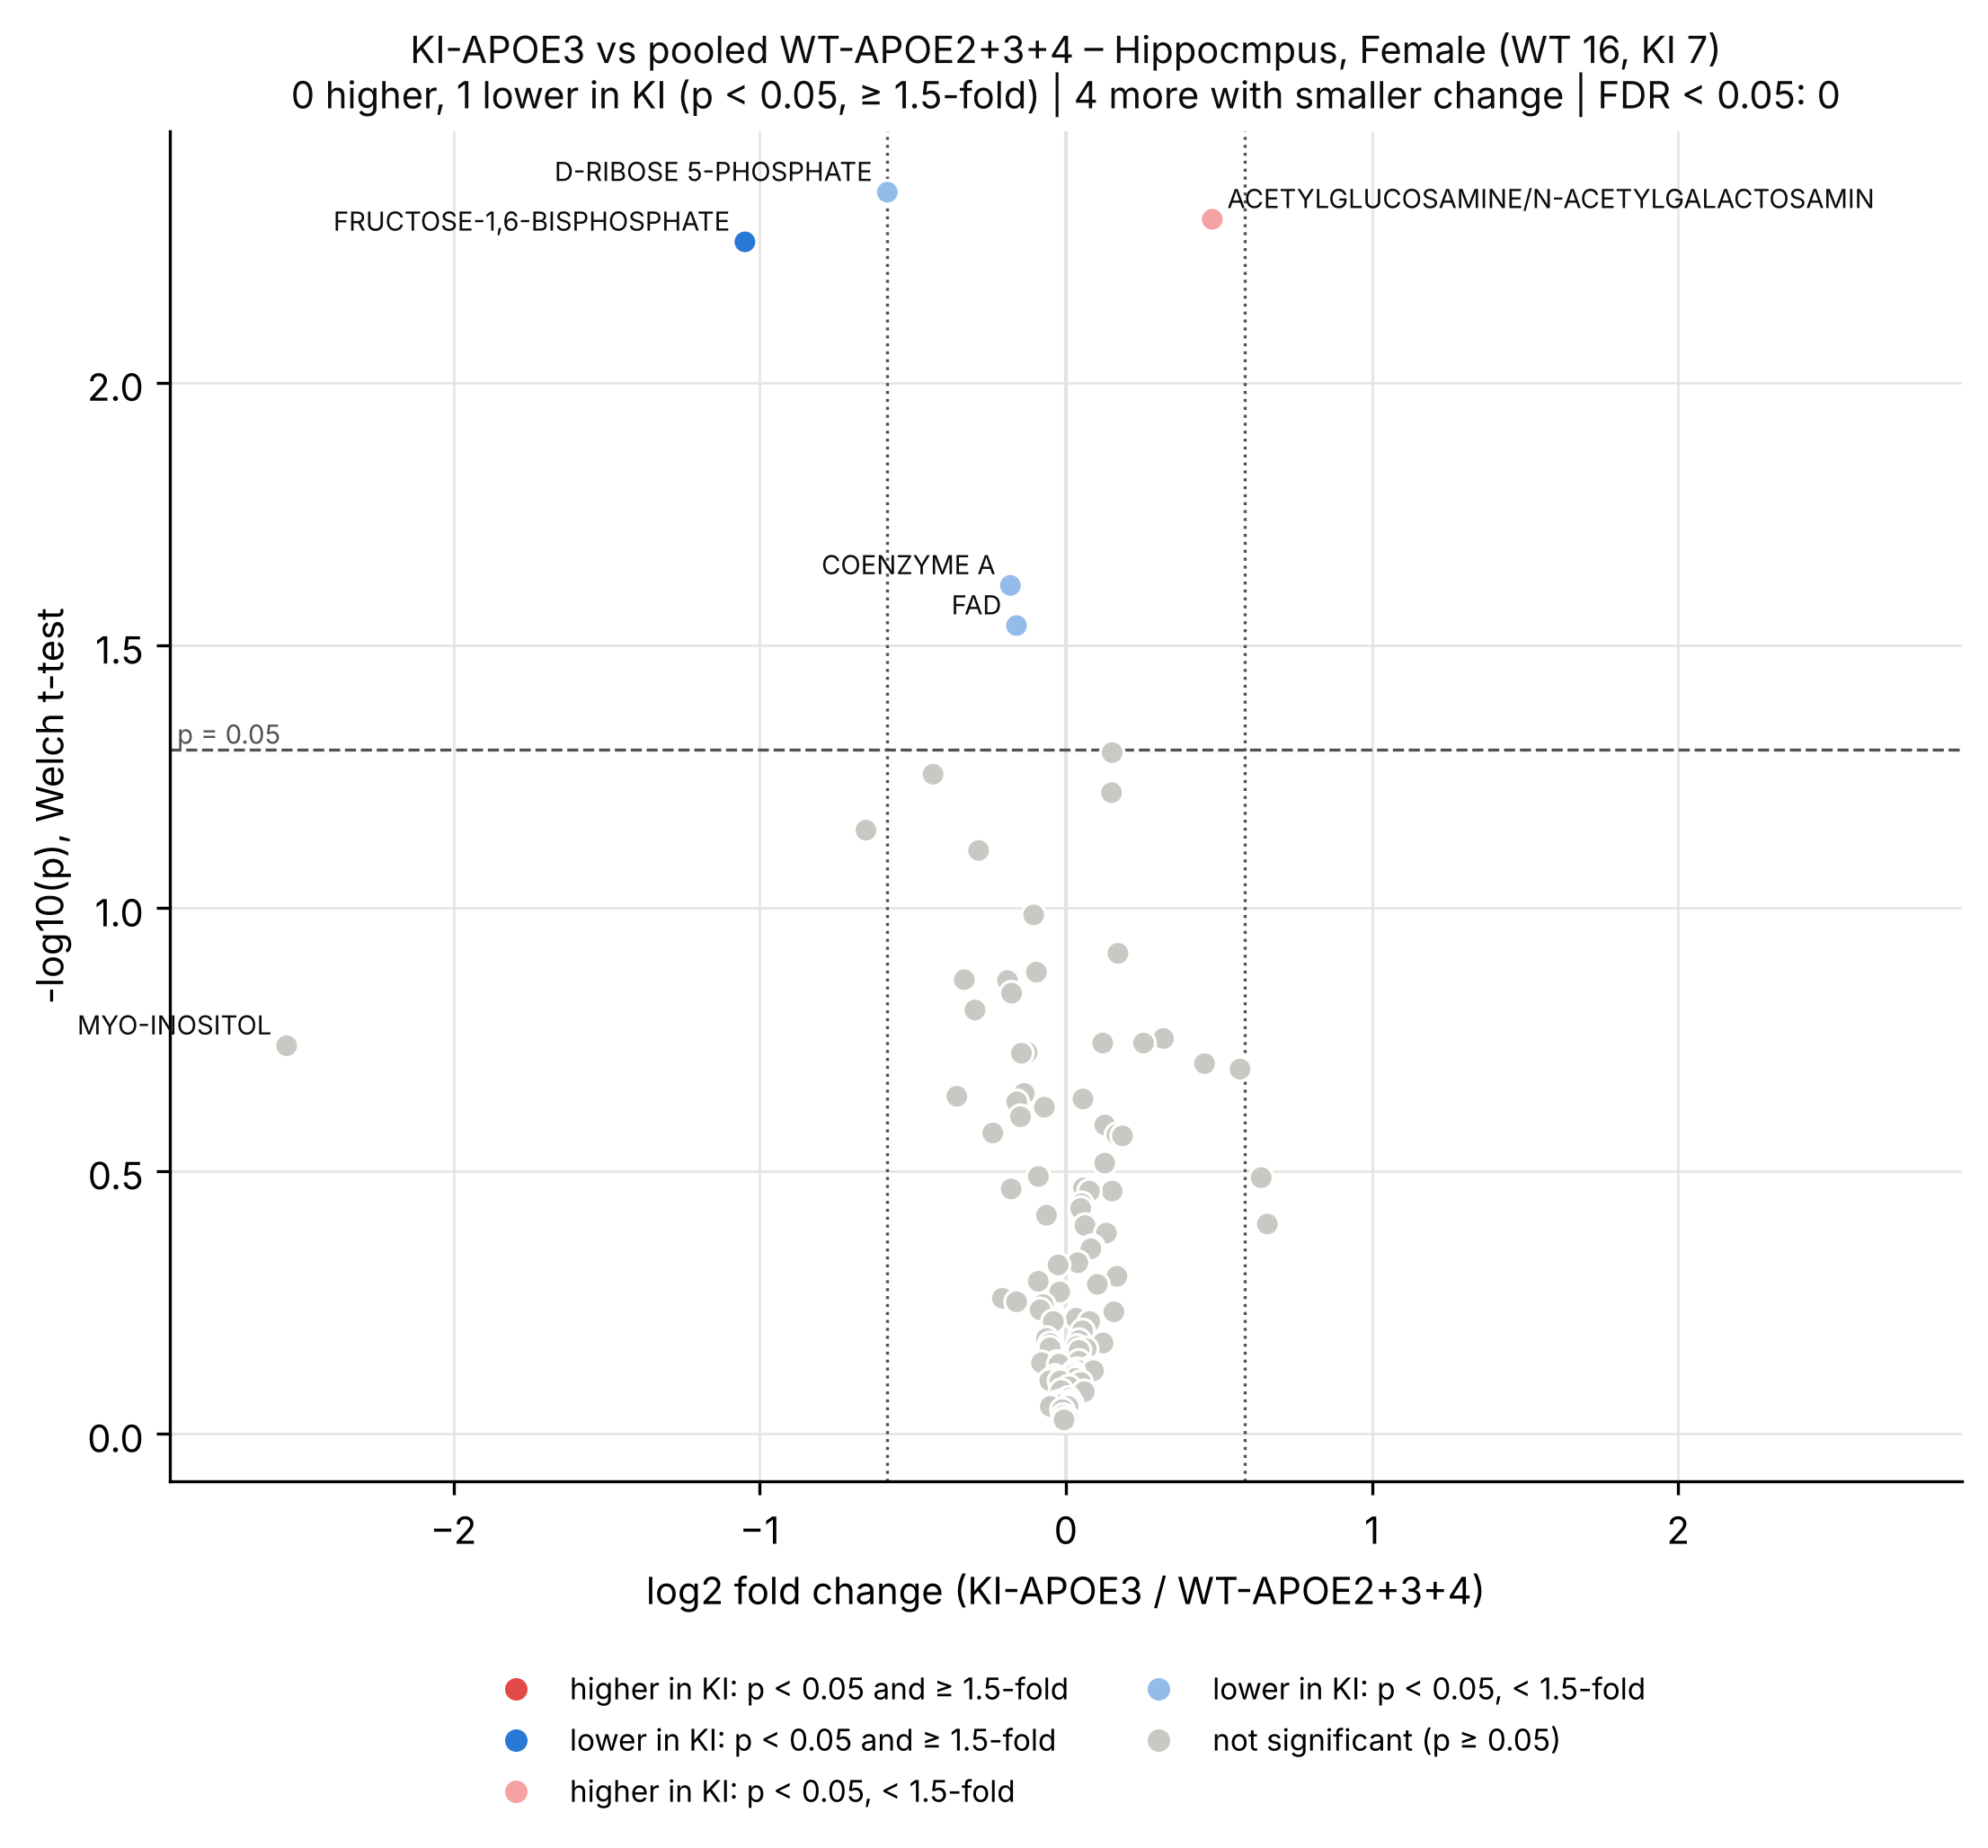

Data behind this chart, as committed beside it:
Metabolite, log2FC_KI_vs_WT, t, p_value, n_KI, n_WT, FDR, Direction
NEG_D-RIBOSE 5-PHOSPHATE, -0.5828, -3.211, 0.004343, 7, 16, 0.1997, lower in KI (small change)
POS_ACETYLGLUCOSAMINE/N-ACETYLGALACTOSAM…, 0.4785, 3.166, 0.00489, 7, 16, 0.1997, higher in KI (small change)
NEG_FRUCTOSE-1,6-BISPHOSPHATE, -1.048, -3.125, 0.005398, 7, 16, 0.1997, lower in KI
POS_COENZYME A, -0.1808, -2.53, 0.02432, 7, 16, 0.6436, lower in KI (small change)
POS_FAD, -0.1609, -2.498, 0.02899, 7, 16, 0.6436, lower in KI (small change)
NEG_GLUTATHIONE REDUCED, 0.1517, 2.263, 0.05057, 7, 16, 0.8363, n.s.
NEG_URIDINE DIPHOSPHATEGALACTOSE/URIDINE…, -0.4335, -2.104, 0.0556, 7, 16, 0.8363, n.s.
NEG_URIDINE DIPHOSPHATE GLUCURONIC ACID, 0.1495, 2.016, 0.06028, 7, 16, 0.8363, n.s.
NEG_ADENYLSUCCINIC ACID, -0.6526, -1.935, 0.07103, 7, 16, 0.8595, n.s.
POS_NADP, -0.2848, -1.996, 0.07765, 7, 16, 0.8595, n.s.
NEG_CYTIDINE MONOPHOSPHATE, -0.1048, -1.739, 0.103, 7, 16, 0.8595, n.s.
POS_CREATININE, 0.1704, 1.633, 0.1219, 7, 16, 0.8595, n.s.
POS_ADENOSINE-MONOPHOSPHATE, -0.09601, -1.586, 0.1323, 7, 16, 0.8595, n.s.
POS_GLUTATHIONE DISULFIDE, -0.3315, -1.613, 0.1368, 7, 16, 0.8595, n.s.
POS_ADENOSINE 3',5'-DIPHOSPHATE, -0.1903, -1.568, 0.1373, 7, 16, 0.8595, n.s.
POS_NAD+, -0.1769, -1.599, 0.145, 7, 16, 0.8595, n.s.
POS_RIBOFLAVIN, -0.2966, -1.549, 0.1562, 7, 16, 0.8595, n.s.
POS_INOSINE-MONOPHOSPHATE, 0.3192, 1.4, 0.177, 7, 16, 0.8595, n.s.
POS_HISTIDINE, 0.1207, 1.395, 0.1805, 7, 16, 0.8595, n.s.
NEG_UDP-N-ACETYL-GLUCOSAMINE, 0.2539, 1.398, 0.1805, 7, 16, 0.8595, n.s.
NEG_MYO-INOSITOL, -2.545, -1.506, 0.1826, 7, 16, 0.8595, n.s.
POS_PIPECOLATE, -0.126, -1.369, 0.1881, 7, 16, 0.8595, n.s.
POS_LYSINE, -0.1448, -1.4, 0.1887, 7, 16, 0.8595, n.s.
POS_DIETHANOLAMINE, 0.4532, 1.347, 0.1975, 7, 16, 0.8595, n.s.
POS_GLUTAMINE, 0.5691, 1.401, 0.2024, 7, 16, 0.8595, n.s.
POS_ARGININE, -0.1358, -1.295, 0.2251, 7, 16, 0.8595, n.s.
NEG_INDOXYL SULFATE, -0.3559, -1.262, 0.2279, 7, 16, 0.8595, n.s.
NEG_TAURINE, 0.05618, 1.235, 0.2306, 7, 16, 0.8595, n.s.
NEG_ADP-GLUCOSE, -0.1601, -1.266, 0.2335, 7, 16, 0.8595, n.s.
POS_PHOSPHORYLCHOLINE, -0.06987, -1.227, 0.2391, 7, 16, 0.8595, n.s.
POS_CITICOLINE, -0.1479, -1.251, 0.2492, 7, 16, 0.8595, n.s.
POS_HOMOSERINE, 0.1274, 1.206, 0.2584, 7, 16, 0.8595, n.s.
POS_PALMITOYLCARNITINE, -0.2384, -1.169, 0.2677, 7, 16, 0.8595, n.s.
NEG_ALLOTHREONINE/THREONINE, 0.1671, 1.16, 0.2696, 7, 16, 0.8595, n.s.
POS_GLUTARYLCARNITINE, 0.1854, 1.139, 0.271, 7, 16, 0.8595, n.s.
POS_N,N,N-TRIMETHYLLYSINE, 0.1272, 1.077, 0.3054, 7, 16, 0.9127, n.s.
POS_N,N-DIMETHYL-ARGININE, -0.08945, -1.016, 0.3238, 7, 16, 0.9127, n.s.
NEG_GDP, 0.6384, 1.015, 0.3255, 7, 16, 0.9127, n.s.
POS_CYTIDINE, 0.05795, 0.9806, 0.3406, 7, 16, 0.9127, n.s.
POS_DL-PIPECOLIC ACID, -0.1784, -0.9894, 0.342, 7, 16, 0.9127, n.s.
NEG_HYPOXANTHINE, 0.1516, 0.9656, 0.3453, 7, 16, 0.9127, n.s.
POS_L-CARNITINE, 0.07736, 0.977, 0.3453, 7, 16, 0.9127, n.s.
NEG_2-HYDROXYGLUTERATE, 0.05133, 0.934, 0.365, 7, 16, 0.9287, n.s.
POS_CREATINE, 0.04857, 0.9354, 0.3725, 7, 16, 0.9287, n.s.
POS_DEOXYGUANOSINE-MONOPHOSPHATE, -0.06296, -0.8922, 0.3837, 7, 16, 0.9287, n.s.
NEG_ATP/dGTP, 0.6583, 0.8671, 0.3988, 7, 16, 0.9287, n.s.
POS_GAMMA-AMINOBUTYRATE, 0.06294, 0.8784, 0.4015, 7, 16, 0.9287, n.s.
NEG_2-PHOSPHOGLYCERATE, 0.1325, 0.8677, 0.415, 7, 16, 0.9287, n.s.
POS_GUANINE, 0.08659, 0.7915, 0.4402, 7, 16, 0.9287, n.s.
POS_CYTOSINE, 0.08211, 0.781, 0.4445, 7, 16, 0.9287, n.s.
POS_L-ALANINE, 0.03938, 0.7477, 0.4726, 7, 16, 0.9287, n.s.
POS_GLUTAMATE, -0.02499, -0.7248, 0.4771, 7, 16, 0.9287, n.s.
NEG_AMINOADIPIC ACID, 0.167, 0.6847, 0.5013, 7, 16, 0.9287, n.s.
POS_PHENYLALANINE, -0.08991, -0.6706, 0.5126, 7, 16, 0.9287, n.s.
POS_BETAINE, 0.1031, 0.6664, 0.5194, 7, 16, 0.9287, n.s.
NEG_ETHANOLAMINE PHOSPHATE, -0.01972, -0.6309, 0.537, 7, 16, 0.9287, n.s.
NEG_MALATE, -0.2071, -0.6157, 0.5521, 7, 16, 0.9287, n.s.
NEG_URIDINE 5'-DIPHOSPHATE, -0.1608, -0.6006, 0.5608, 7, 16, 0.9287, n.s.
POS_TRYPTOPHAN, -0.07383, -0.5808, 0.5677, 7, 16, 0.9287, n.s.
POS_S-ADENOSYLMETHIONINE, -0.08374, -0.568, 0.5808, 7, 16, 0.9287, n.s.
... 51 more rows
